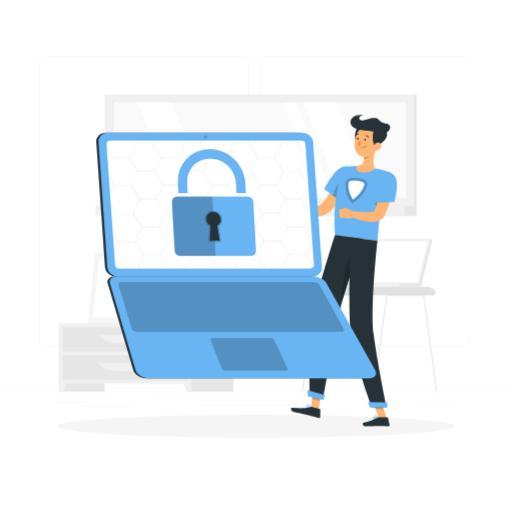
t = 0.00 s
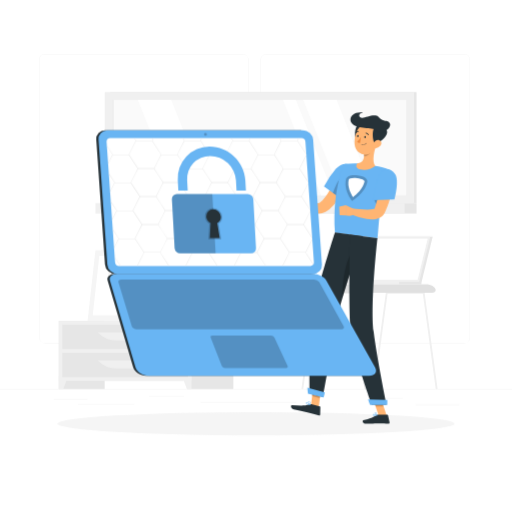
t = 0.38 s
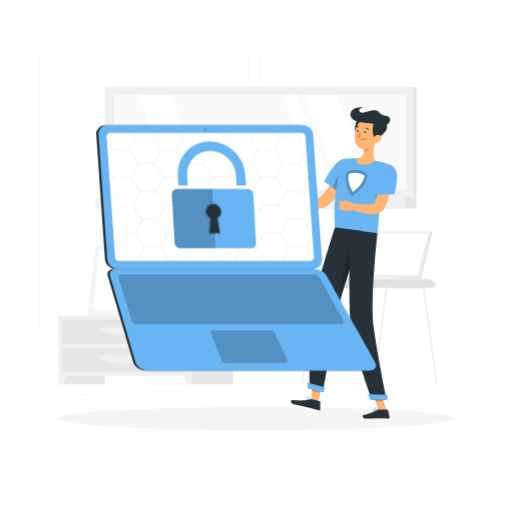
t = 1.13 s
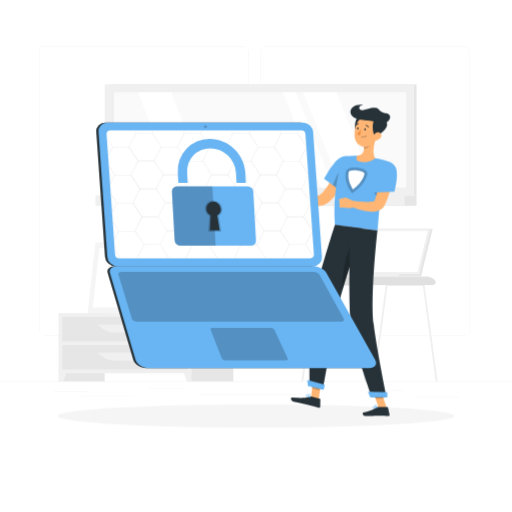
t = 1.50 s
t = 1.88 s: frame unchanged from t = 1.13 s, image omitted
t = 2.63 s: frame unchanged from t = 0.38 s, image omitted

The animated SVG that drew these frames (rendered in a browser with its animation timeline set to each time). Animation: 1 CSS @keyframes rule; one cycle of 3.00 s, repeats indefinitely.

<svg class="animated" id="freepik_stories-secure-data" xmlns="http://www.w3.org/2000/svg" viewBox="0 0 500 500" version="1.1" xmlns:xlink="http://www.w3.org/1999/xlink" xmlns:svgjs="http://svgjs.com/svgjs"><style>svg#freepik_stories-secure-data:not(.animated) .animable {opacity: 0;}svg#freepik_stories-secure-data.animated #freepik--background-complete--inject-2 {animation: 3s Infinite  linear floating;animation-delay: 0s;}svg#freepik_stories-secure-data.animated #freepik--Shadow--inject-2 {animation: 3s Infinite  linear floating;animation-delay: 0s;}svg#freepik_stories-secure-data.animated #freepik--Character--inject-2 {animation: 3s Infinite  linear floating;animation-delay: 0s;}svg#freepik_stories-secure-data.animated #freepik--Notebook--inject-2 {animation: 3s Infinite  linear floating;animation-delay: 0s;}            @keyframes floating {                0% {                    opacity: 1;                    transform: translateY(0px);                }                50% {                    transform: translateY(-10px);                }                100% {                    opacity: 1;                    transform: translateY(0px);                }            }        </style><g id="freepik--background-complete--inject-2" class="animable animator-active" style="transform-origin: 250px 226.46px;"><rect y="382.4" width="500" height="0.25" style="fill: rgb(235, 235, 235); transform-origin: 250px 382.525px;" id="elyltqw6a7uys" class="animable"></rect><rect x="52.46" y="391.92" width="33.12" height="0.25" style="fill: rgb(235, 235, 235); transform-origin: 69.02px 392.045px;" id="ellqzfbbmeom" class="animable"></rect><rect x="145.33" y="389.21" width="34.5" height="0.25" style="fill: rgb(235, 235, 235); transform-origin: 162.58px 389.335px;" id="elmxjwhv71nj" class="animable"></rect><rect x="76.08" y="396.75" width="55.42" height="0.25" style="fill: rgb(235, 235, 235); transform-origin: 103.79px 396.875px;" id="elv4vi6z66dsh" class="animable"></rect><rect x="405.64" y="397.67" width="43.19" height="0.25" style="fill: rgb(235, 235, 235); transform-origin: 427.235px 397.795px;" id="el2hqxoajsgfs" class="animable"></rect><rect x="370.43" y="391.42" width="22.9" height="0.25" style="fill: rgb(235, 235, 235); transform-origin: 381.88px 391.545px;" id="elinueplh9qzs" class="animable"></rect><rect x="195.63" y="395.43" width="93.68" height="0.25" style="fill: rgb(235, 235, 235); transform-origin: 242.47px 395.555px;" id="eljz7g3trc04p" class="animable"></rect><path d="M237,337.8H43.91a5.71,5.71,0,0,1-5.7-5.71V60.66A5.71,5.71,0,0,1,43.91,55H237a5.71,5.71,0,0,1,5.71,5.71V332.09A5.71,5.71,0,0,1,237,337.8ZM43.91,55.2a5.46,5.46,0,0,0-5.45,5.46V332.09a5.46,5.46,0,0,0,5.45,5.46H237a5.47,5.47,0,0,0,5.46-5.46V60.66A5.47,5.47,0,0,0,237,55.2Z" style="fill: rgb(235, 235, 235); transform-origin: 140.46px 196.4px;" id="el0v85gcv1j7bp" class="animable"></path><path d="M453.31,337.8H260.21a5.72,5.72,0,0,1-5.71-5.71V60.66A5.72,5.72,0,0,1,260.21,55h193.1A5.71,5.71,0,0,1,459,60.66V332.09A5.71,5.71,0,0,1,453.31,337.8ZM260.21,55.2a5.47,5.47,0,0,0-5.46,5.46V332.09a5.47,5.47,0,0,0,5.46,5.46h193.1a5.47,5.47,0,0,0,5.46-5.46V60.66a5.47,5.47,0,0,0-5.46-5.46Z" style="fill: rgb(235, 235, 235); transform-origin: 356.75px 196.4px;" id="ell14qjkytvm7" class="animable"></path><g id="els324rciyj2"><rect x="132.28" y="256.92" width="15.21" height="58.93" style="fill: rgb(230, 230, 230); transform-origin: 139.885px 286.385px; transform: rotate(180deg);" class="animable"></rect></g><polygon points="91.05 315.85 141.52 315.85 149.14 246.88 98.67 246.88 91.05 315.85" style="fill: rgb(240, 240, 240); transform-origin: 120.095px 281.365px;" id="elowll5urwsas" class="animable"></polygon><polygon points="85.58 315.85 137.71 315.85 145.33 246.88 93.2 246.88 85.58 315.85" style="fill: rgb(245, 245, 245); transform-origin: 115.455px 281.365px;" id="elw9yoznhlkvb" class="animable"></polygon><polygon points="133.95 310.42 140.37 252.31 96.97 252.31 90.55 310.42 133.95 310.42" style="fill: rgb(255, 255, 255); transform-origin: 115.46px 281.365px;" id="elc8y8jx7z2z8" class="animable"></polygon><path d="M125,296.33l.27-2.36c1.61-14.58-7.5-27.57-19.32-27.57h0l-.26,2.37c-1.61,14.57,7.49,27.56,19.31,27.56Z" style="fill: rgb(245, 245, 245); transform-origin: 115.48px 281.365px;" id="elpnrwb87034" class="animable"></path><g id="elhwpdb1lxblh"><rect x="107.73" y="92.4" width="299.05" height="108.46" style="fill: rgb(230, 230, 230); transform-origin: 257.255px 146.63px; transform: rotate(180deg);" class="animable"></rect></g><g id="eldu48na4xi4f"><rect x="102.28" y="92.4" width="301.95" height="108.46" style="fill: rgb(240, 240, 240); transform-origin: 253.255px 146.63px; transform: rotate(180deg);" class="animable"></rect></g><g id="el1ingayejval"><rect x="107.73" y="200.86" width="299.05" height="10.11" style="fill: rgb(230, 230, 230); transform-origin: 257.255px 205.915px; transform: rotate(180deg);" class="animable"></rect></g><g id="elnk90o93quie"><rect x="93.22" y="200.86" width="301.95" height="10.11" style="fill: rgb(240, 240, 240); transform-origin: 244.195px 205.915px; transform: rotate(180deg);" class="animable"></rect></g><g id="elnl6ragbxpoa"><rect x="206.65" y="3.27" width="93.23" height="286.72" style="fill: rgb(250, 250, 250); transform-origin: 253.265px 146.63px; transform: rotate(90deg);" class="animable"></rect></g><polygon points="365.96 193.25 328.69 100.02 295.98 100.02 333.25 193.25 365.96 193.25" style="fill: rgb(255, 255, 255); transform-origin: 330.97px 146.635px;" id="el4i0jg3fgl1u" class="animable"></polygon><polygon points="204.44 193.25 167.17 100.02 134.45 100.02 171.72 193.25 204.44 193.25" style="fill: rgb(255, 255, 255); transform-origin: 169.445px 146.635px;" id="elerij47scgb" class="animable"></polygon><polygon points="326.22 193.25 288.95 100.02 276.19 100.02 313.46 193.25 326.22 193.25" style="fill: rgb(255, 255, 255); transform-origin: 301.205px 146.635px;" id="elgrhpzp5duhd" class="animable"></polygon><g id="elomibkn5ml0h"><rect x="63.77" y="146.15" width="93.23" height="0.97" style="fill: rgb(230, 230, 230); transform-origin: 110.385px 146.635px; transform: rotate(90deg);" class="animable"></rect></g><g id="eldwhhx59nthc"><rect x="57.38" y="315.85" width="44.84" height="66.55" style="fill: rgb(230, 230, 230); transform-origin: 79.8px 349.125px; transform: rotate(180deg);" class="animable"></rect></g><polygon points="61.89 382.4 57.38 382.4 57.38 369.57 66.62 369.57 61.89 382.4" style="fill: rgb(240, 240, 240); transform-origin: 62px 375.985px;" id="elw6u2j8uatxa" class="animable"></polygon><g id="elgj0cj6o0iti"><rect x="183.05" y="315.85" width="44.84" height="66.55" style="fill: rgb(230, 230, 230); transform-origin: 205.47px 349.125px; transform: rotate(180deg);" class="animable"></rect></g><g id="elhdsfbg3l5q7"><rect x="57.38" y="315.85" width="129.61" height="58.67" style="fill: rgb(240, 240, 240); transform-origin: 122.185px 345.185px; transform: rotate(180deg);" class="animable"></rect></g><polygon points="182.48 382.4 186.99 382.4 186.99 369.57 177.75 369.57 182.48 382.4" style="fill: rgb(240, 240, 240); transform-origin: 182.37px 375.985px;" id="el29sgkumtzc7" class="animable"></polygon><g id="el7xzwps0n28i"><rect x="60.88" y="319.52" width="122.61" height="23.68" style="fill: rgb(230, 230, 230); transform-origin: 122.185px 331.36px; transform: rotate(180deg);" class="animable"></rect></g><path d="M114,335h16.35a25.87,25.87,0,0,0,18.78-8.08H95.23A25.84,25.84,0,0,0,114,335Z" style="fill: rgb(240, 240, 240); transform-origin: 122.18px 330.96px;" id="el8hr5cfi5xmg" class="animable"></path><g id="elfm94quk2aip"><rect x="60.88" y="347.02" width="122.61" height="23.68" style="fill: rgb(230, 230, 230); transform-origin: 122.185px 358.86px; transform: rotate(180deg);" class="animable"></rect></g><path d="M114,362.46h16.35a25.87,25.87,0,0,0,18.78-8.08H95.23A25.84,25.84,0,0,0,114,362.46Z" style="fill: rgb(240, 240, 240); transform-origin: 122.18px 358.42px;" id="eladh04w705db" class="animable"></path><path d="M344.92,288.12a.94.94,0,0,0-.93-.75H308a.93.93,0,0,0-.92.75L294.28,382.4h1.93l12.54-93.14h34.46l12.54,93.14h1.94Z" style="fill: rgb(240, 240, 240); transform-origin: 325.985px 334.885px;" id="ell1plphpkb" class="animable"></path><path d="M414.64,288.12a.94.94,0,0,0-.93-.75h-36a.94.94,0,0,0-.93.75L364,382.4h1.93l12.54-93.14h34.47l12.54,93.14h1.93Z" style="fill: rgb(240, 240, 240); transform-origin: 395.705px 334.885px;" id="eldhm5xviyxqh" class="animable"></path><path d="M415.67,280.17H302.41c-5.41,0-9.8,2.6-9.8,5.82v.2c0,1.17,1.6,2.12,3.57,2.12H421.89c2,0,3.58-.95,3.58-2.12V286C425.47,282.77,421.08,280.17,415.67,280.17Z" style="fill: rgb(224, 224, 224); transform-origin: 359.04px 284.24px;" id="elmh9nlhz9f4" class="animable"></path><polygon points="422.6 233.5 347.71 233.5 336.86 277.73 411.75 277.73 422.6 233.5" style="fill: rgb(230, 230, 230); transform-origin: 379.73px 255.615px;" id="el5ic4am52e3l" class="animable"></polygon><polygon points="411.75 277.73 411.44 280.17 336.55 280.17 336.85 277.73 411.75 277.73" style="fill: rgb(230, 230, 230); transform-origin: 374.15px 278.95px;" id="el1qvbpcl2a0h" class="animable"></polygon><polygon points="420.3 233.5 345.41 233.5 334.55 277.73 409.44 277.73 420.3 233.5" style="fill: rgb(240, 240, 240); transform-origin: 377.425px 255.615px;" id="elzmue2c6x2lb" class="animable"></polygon><polygon points="407.86 275.7 417.72 235.52 346.99 235.52 337.13 275.7 407.86 275.7" style="fill: rgb(255, 255, 255); transform-origin: 377.425px 255.61px;" id="eldj40xshi3zr" class="animable"></polygon><polygon points="389.93 277.73 389.63 280.17 307.16 280.17 307.46 277.73 389.93 277.73" style="fill: rgb(240, 240, 240); transform-origin: 348.545px 278.95px;" id="el5zsed99y7f3" class="animable"></polygon><path d="M178.78,313.14h1.15c0-2.39,0-8.44.13-22.31.2-25.15.6-26.68.6-26.68l-2.76,11.61C176.16,288.61,178.41,301.53,178.78,313.14Z" style="fill: rgb(230, 230, 230); transform-origin: 178.954px 288.645px;" id="el7v9qrgeur2d" class="animable"></path><path d="M176.49,274c-4-4.73-12.45-6.11-21.14-7.29-3.41-.46,9,7.33,15,12.86,4.69,4.3,7.69,5.49,9,9.77C180,284,179.91,278.1,176.49,274Z" style="fill: rgb(230, 230, 230); transform-origin: 167.216px 278.015px;" id="elpj55gwidt4g" class="animable"></path><path d="M181.75,282.48c4-4.73,12.45-6.1,21.14-7.28,3.41-.46-9,7.33-15,12.86-4.69,4.3-7.7,5.49-9,9.77C178.22,292.49,178.33,286.56,181.75,282.48Z" style="fill: rgb(230, 230, 230); transform-origin: 191.019px 286.505px;" id="elbkdvszunq6" class="animable"></path><path d="M180.05,263c3-5.66,10.47-11,18.87-13,3.3-.79-7.64,10.44-11.8,17.69-3.23,5.62-7.52,12.24-8.18,17C177.93,275.31,177.08,268.69,180.05,263Z" style="fill: rgb(230, 230, 230); transform-origin: 188.766px 267.325px;" id="elj24ae7wi55f" class="animable"></path><path d="M179.7,315.85h0c-3.54,0-6.48-1.77-6.68-4.05l-.59-3.88H187l-.59,3.88C186.18,314.08,183.25,315.85,179.7,315.85Z" style="fill: rgb(240, 240, 240); transform-origin: 179.715px 311.885px;" id="eldk8bsxhjmop" class="animable"></path><polygon points="187.91 309.41 171.49 309.41 171.02 305.08 188.38 305.08 187.91 309.41" style="fill: rgb(240, 240, 240); transform-origin: 179.7px 307.245px;" id="el4fcoiuz004f" class="animable"></polygon></g><g id="freepik--Shadow--inject-2" class="animable animator-active" style="transform-origin: 250px 416.24px;"><ellipse id="freepik--path--inject-2" cx="250" cy="416.24" rx="193.89" ry="11.32" style="fill: rgb(245, 245, 245); transform-origin: 250px 416.24px;" class="animable"></ellipse></g><g id="freepik--Character--inject-2" class="animable animator-active" style="transform-origin: 333.845px 264.305px;"><polygon points="311.28 399.98 303.68 398.12 305.95 380.02 313.56 381.88 311.28 399.98" style="fill: rgb(255, 181, 115); transform-origin: 308.62px 390px;" id="elxiaylph8i" class="animable"></polygon><polygon points="377.52 408.25 369.69 408.25 363.6 390.12 371.42 390.12 377.52 408.25" style="fill: rgb(255, 181, 115); transform-origin: 370.56px 399.185px;" id="elq2u7l1b5z4" class="animable"></polygon><path d="M368.65,407.34h9.54a.69.69,0,0,1,.67.53l1.55,7a1.15,1.15,0,0,1-1.15,1.39c-3.07-.05-5.31-.23-9.18-.23-2.38,0-9.55.25-12.84.25s-3.71-3.25-2.37-3.55c6-1.31,10.58-3.13,12.51-4.87A1.91,1.91,0,0,1,368.65,407.34Z" style="fill: rgb(38, 50, 56); transform-origin: 367.296px 411.81px;" id="el1osu591xevd" class="animable"></path><path d="M304,397.26l8.3,2a.69.69,0,0,1,.52.68l-.15,7.13a1.13,1.13,0,0,1-1.42,1.08c-3-.78-7.27-2-11-2.93-4.4-1.08-8.26-1.77-13.42-3-3.12-.76-3.22-4.13-1.84-4.09,6.26.15,11.16,1.2,17.07-.72A3.61,3.61,0,0,1,304,397.26Z" style="fill: rgb(38, 50, 56); transform-origin: 298.481px 402.689px;" id="el8cdzspy54rp" class="animable"></path><path d="M341.89,172.94c-.54,1.62-1.06,3-1.65,4.49s-1.18,2.89-1.81,4.32c-1.25,2.86-2.64,5.66-4.16,8.44a81.59,81.59,0,0,1-5.1,8.14,47.49,47.49,0,0,1-6.66,7.61c-.67.59-1.34,1.18-2.09,1.73-.4.29-.69.53-1.18.84a15.64,15.64,0,0,1-1.44.86,13.94,13.94,0,0,1-6.75,1.63,16,16,0,0,1-6.25-1.42,23.39,23.39,0,0,1-4.76-2.9,39,39,0,0,1-6.9-7.21c-1-1.28-1.84-2.62-2.68-4a44.27,44.27,0,0,1-2.33-4.2l5-3.1c.86,1,1.85,2.12,2.81,3.14s2,2,3,3a36.33,36.33,0,0,0,6.31,4.85c2.11,1.25,4.26,1.87,5.59,1.66a4.25,4.25,0,0,0,1.8-.72,4.43,4.43,0,0,0,.45-.34c.13-.1.41-.35.6-.52A16.18,16.18,0,0,0,315,198c3.4-3.56,6.33-8.41,8.88-13.39,1.29-2.51,2.48-5.1,3.64-7.7.57-1.31,1.13-2.63,1.66-3.95s1.07-2.7,1.52-3.9Z" style="fill: rgb(255, 181, 115); transform-origin: 315.01px 190.031px;" id="el24g86zqmr3a" class="animable"></path><path d="M345.07,169.09c1.67,7.29-14.32,25.95-14.32,25.95l-14.38-10.52a95.35,95.35,0,0,1,11.41-17C334.37,160.13,343.22,161.09,345.07,169.09Z" style="fill: rgb(105, 181, 243); transform-origin: 330.781px 178.767px;" id="el7djzdayhr8" class="animable"></path><g id="el67ihj8f1rhc"><path d="M329,181.32a75.38,75.38,0,0,0-4,9.52l5.75,4.2s9.5-11.07,13.08-19.5C339.51,171.83,332.76,173.94,329,181.32Z" style="opacity: 0.2; transform-origin: 334.415px 184.394px;" class="animable"></path></g><path d="M293.9,189.28l-3.65-4.89-6.19,7.3s3.75,3.76,8.39,2.29Z" style="fill: rgb(255, 181, 115); transform-origin: 288.98px 189.355px;" id="el3aua4ifd8j5" class="animable"></path><polygon points="282.1 181.7 280.05 190.08 284.06 191.69 290.25 184.39 282.1 181.7" style="fill: rgb(255, 181, 115); transform-origin: 285.15px 186.695px;" id="elmefaavbldo" class="animable"></polygon><g id="elg5h9rewz2q"><polygon points="305.95 380.02 304.78 389.36 312.39 391.21 313.56 381.88 305.95 380.02" style="opacity: 0.2; transform-origin: 309.17px 385.615px;" class="animable"></polygon></g><g id="elzvxf9gx89be"><polygon points="371.43 390.12 363.6 390.12 366.74 399.47 374.57 399.47 371.43 390.12" style="opacity: 0.2; transform-origin: 369.085px 394.795px;" class="animable"></polygon></g><path d="M380.09,168a175.8,175.8,0,0,0-6.62,25.38c-1.13,6-2,11.75-2.56,17-1.44,12.24-1.77,21.62-2.34,24.77l-41.49-5.59c-2.81-44.8,9.5-67,9.5-67a80,80,0,0,1,10.05-.59c.71,0,1.43,0,2.16.05a154.7,154.7,0,0,1,17.64,2.37c1.11.21,2.23.44,3.31.69C375.26,166.33,380.09,168,380.09,168Z" style="fill: rgb(105, 181, 243); transform-origin: 353.376px 198.56px;" id="elnj93ab8wku" class="animable"></path><g id="elsmfr4vj6og"><path d="M349.41,173.72c-7.6-1-11,1.2-11.61,4-2.44,10.92,6,21.09,6,21.09s12.39-7.51,14.83-18.43C359.26,177.58,357,174.69,349.41,173.72Z" style="opacity: 0.2; transform-origin: 348.044px 186.142px;" class="animable"></path></g><path d="M344.65,195c-2.08-3.21-5.7-10-4.16-17,.29-1.27,3.23-2.22,8.3-1.57s7.43,2.28,7.15,3.55C354.39,187,348,192.51,344.65,195Z" style="fill: rgb(255, 255, 255); transform-origin: 348.041px 185.61px;" id="elxhqukphuf19" class="animable"></path><g id="el584es8o3cbp"><path d="M373.47,193.38c-1.13,6-2,11.75-2.56,17L365.3,197.4Z" style="opacity: 0.2; transform-origin: 369.385px 201.88px;" class="animable"></path></g><path d="M367.36,144.28c-1.88,5.52-4.39,15.77-.93,20.09A17.78,17.78,0,0,1,352.1,168c-4.87-.76-4.65-4.21-3.31-5.95,6.53-.66,7-5.38,6.5-9.94Z" style="fill: rgb(255, 181, 115); transform-origin: 357.662px 156.285px;" id="ele0wkyrtbpsj" class="animable"></path><g id="el88yul0fuy2b"><path d="M362.44,147.46l-7.15,4.6a18.18,18.18,0,0,1,.12,3.2c2.47,0,6.15-2.23,6.74-4.72A8.74,8.74,0,0,0,362.44,147.46Z" style="opacity: 0.2; transform-origin: 358.88px 151.36px;" class="animable"></path></g><path d="M353,122.1c-6.06-.49-8.16,14.11-4.38,16.91S364.35,123,353,122.1Z" style="fill: rgb(38, 50, 56); transform-origin: 352.252px 130.691px;" id="elani46x6mob" class="animable"></path><path d="M369.19,135.83c-1.51,7.62-2,12.16-6.42,15.58-6.64,5.14-15.65.35-16.45-7.57-.72-7.13,1.87-18.39,9.8-20.44A10.6,10.6,0,0,1,369.19,135.83Z" style="fill: rgb(255, 181, 115); transform-origin: 357.811px 138.297px;" id="elk83agyafwwl" class="animable"></path><path d="M367.63,143.29c-3.75,2.34-6.92-21.06,3.05-18C386.87,130.3,372.1,140.51,367.63,143.29Z" style="fill: rgb(38, 50, 56); transform-origin: 371.044px 134.234px;" id="elwsziilyr3rg" class="animable"></path><path d="M367.65,129.63c-2.27-2.8-16.07-1.11-22.43-5.28s-2.33-13.34,9.31-11.86c-5.42.63-4.43,5.15-.71,5.11s12.28-4.65,16-.72c5.19,5.46,7.79,2.22,10.38,5.32C384,126.66,372.57,135.72,367.65,129.63Z" style="fill: rgb(38, 50, 56); transform-origin: 361.588px 122px;" id="el6euypojnvq" class="animable"></path><path d="M371.51,144.77a7.35,7.35,0,0,1-5,2.61c-2.58.22-3.39-2.21-2.26-4.39,1-2,3.58-4.44,6-3.63S373,142.91,371.51,144.77Z" style="fill: rgb(255, 181, 115); transform-origin: 368.08px 143.297px;" id="elfsqyap3umv" class="animable"></path><path d="M302.36,386.9,315.24,390s8.3-43.87,12.15-68c1.17-7.33,3.78-17.47,6.94-28.3,4-13.64,8.83-28.36,12.76-39.87,4.15-12.13,7.26-20.71,7.26-20.71l-27.27-3.67S306.3,293.24,304,317C301.52,341.73,302.36,386.9,302.36,386.9Z" style="fill: rgb(38, 50, 56); transform-origin: 328.286px 309.725px;" id="elk58aurl6hg" class="animable"></path><g id="elo5pdqlipug"><path d="M334.33,293.78c4-13.64,8.83-28.36,12.76-39.87l-2.45-6.31C337.32,255.24,333.89,280.12,334.33,293.78Z" style="opacity: 0.2; transform-origin: 340.691px 270.69px;" class="animable"></path></g><path d="M341.79,231.51s-1.35,67.07.49,89.93c2,25,20.78,76.22,20.78,76.22H377.4s-9.57-46.85-12.5-71.16c-3.34-27.7,3.66-91.38,3.66-91.38Z" style="fill: rgb(38, 50, 56); transform-origin: 359.356px 314.585px;" id="elry7yzz10dfc" class="animable"></path><polygon points="361.35 397.97 378.23 397.97 378.23 392.93 359.36 392.6 361.35 397.97" style="fill: rgb(105, 181, 243); transform-origin: 368.795px 395.285px;" id="el4vq1q087mij" class="animable"></polygon><polygon points="300.67 386.81 316.01 390.56 317.22 385.6 300.14 381.15 300.67 386.81" style="fill: rgb(105, 181, 243); transform-origin: 308.68px 385.855px;" id="el6zq04784wbo" class="animable"></polygon><path d="M357.24,136.41c-.08.62-.48,1.08-.89,1s-.68-.61-.59-1.23.48-1.09.89-1S357.32,135.78,357.24,136.41Z" style="fill: rgb(38, 50, 56); transform-origin: 356.499px 136.294px;" id="elamxdekbisbs" class="animable"></path><path d="M350.17,135.45c-.09.63-.49,1.09-.9,1s-.67-.61-.58-1.24.48-1.09.89-1S350.25,134.83,350.17,135.45Z" style="fill: rgb(38, 50, 56); transform-origin: 349.428px 135.33px;" id="elqwh1ss7s1i8" class="animable"></path><path d="M352.37,136.07a22.5,22.5,0,0,1-3.71,5,3.65,3.65,0,0,0,2.92,1Z" style="fill: rgb(237, 137, 62); transform-origin: 350.515px 139.08px;" id="el85h6y0dpi2k" class="animable"></path><path d="M354,144a5.87,5.87,0,0,1-.82-.06.18.18,0,0,1-.16-.21.18.18,0,0,1,.21-.15,5,5,0,0,0,4.3-1.4.19.19,0,0,1,.26,0,.18.18,0,0,1,0,.26A5.2,5.2,0,0,1,354,144Z" style="fill: rgb(38, 50, 56); transform-origin: 355.431px 143.065px;" id="elopcw15i3crp" class="animable"></path><path d="M359.73,134.42a.36.36,0,0,1-.32-.19,3,3,0,0,0-2.19-1.55.37.37,0,0,1-.35-.39.38.38,0,0,1,.39-.35,3.71,3.71,0,0,1,2.79,1.92.37.37,0,0,1-.14.51A.41.41,0,0,1,359.73,134.42Z" style="fill: rgb(38, 50, 56); transform-origin: 358.485px 133.18px;" id="elql7i0g2qyni" class="animable"></path><path d="M347.45,132.61a.42.42,0,0,1-.21-.06.38.38,0,0,1-.1-.52,3.7,3.7,0,0,1,2.92-1.71.37.37,0,0,1,0,.74,2.89,2.89,0,0,0-2.3,1.38A.37.37,0,0,1,347.45,132.61Z" style="fill: rgb(38, 50, 56); transform-origin: 348.754px 131.465px;" id="eluimeuho72zc" class="animable"></path><path d="M366.06,408.71a2.39,2.39,0,0,1-1.51-.4,1.12,1.12,0,0,1-.38-1,.59.59,0,0,1,.32-.53c.86-.44,3.39,1.11,3.67,1.29a.18.18,0,0,1,.09.19.19.19,0,0,1-.14.15A9.23,9.23,0,0,1,366.06,408.71Zm-1.16-1.62a.55.55,0,0,0-.24,0,.24.24,0,0,0-.12.22.73.73,0,0,0,.25.67,3.76,3.76,0,0,0,2.78.14A7.44,7.44,0,0,0,364.9,407.09Z" style="fill: rgb(105, 181, 243); transform-origin: 366.206px 407.709px;" id="elq3xq3sszb9o" class="animable"></path><path d="M368.07,408.43l-.09,0c-.81-.44-2.38-2.16-2.21-3a.6.6,0,0,1,.59-.49,1.05,1.05,0,0,1,.79.24c.91.75,1.09,3,1.1,3.1a.19.19,0,0,1-.08.17A.19.19,0,0,1,368.07,408.43Zm-1.58-3.17h-.09c-.24,0-.26.14-.27.19-.1.52.9,1.81,1.71,2.42a4.41,4.41,0,0,0-.93-2.45A.63.63,0,0,0,366.49,405.26Z" style="fill: rgb(105, 181, 243); transform-origin: 367.004px 406.692px;" id="elu7n2z88lkoh" class="animable"></path><path d="M302.94,398.12h0c-1.29-.05-3.54-.28-4.2-1.23a1.05,1.05,0,0,1-.12-.95.6.6,0,0,1,.42-.41c1.05-.3,3.72,2,4,2.27a.22.22,0,0,1,.05.21A.19.19,0,0,1,302.94,398.12Zm-3.75-2.25-.08,0a.22.22,0,0,0-.16.16.69.69,0,0,0,.08.63c.37.53,1.6.91,3.35,1C301.31,396.85,299.81,395.82,299.19,395.87Z" style="fill: rgb(105, 181, 243); transform-origin: 300.828px 396.812px;" id="eld7cl9s6rdz4" class="animable"></path><path d="M302.94,398.12a.19.19,0,0,1-.13,0c-.82-.64-2.23-2.73-1.89-3.55.09-.2.29-.41.8-.34a1.3,1.3,0,0,1,.92.55c.78,1,.48,3.13.47,3.22a.19.19,0,0,1-.12.14Zm-1.47-3.56c-.16,0-.19.09-.2.12-.21.5.71,2.09,1.51,2.88a4.48,4.48,0,0,0-.43-2.59,1,1,0,0,0-.68-.41Z" style="fill: rgb(105, 181, 243); transform-origin: 302.021px 396.178px;" id="el6wtaudiglcj" class="animable"></path><path d="M384.42,177.11c-.13,1.48-.27,2.75-.46,4.1s-.39,2.66-.61,4c-.45,2.65-1,5.28-1.64,7.9s-1.37,5.24-2.26,7.84a68.38,68.38,0,0,1-3.08,7.76l-.93,1.91-.06.12-.13.24-.27.48a9.64,9.64,0,0,1-.63.9,9.92,9.92,0,0,1-1.46,1.5,10.84,10.84,0,0,1-3.06,1.77,16.2,16.2,0,0,1-2.78.76,29,29,0,0,1-9.17-.12,66.57,66.57,0,0,1-15.65-4.62L343.9,206c2.43.32,5,.64,7.44.84s4.92.38,7.27.36a22.74,22.74,0,0,0,6.24-.7c.78-.23,1.27-.63,1.14-.62a.34.34,0,0,0-.14.08l-.09.1-.05.06s0,0,0,0l0-.1.63-1.62a94.25,94.25,0,0,0,3.83-13.92c.52-2.41.93-4.85,1.35-7.28q.31-1.83.57-3.66l.49-3.58Z" style="fill: rgb(255, 181, 115); transform-origin: 363.325px 196.329px;" id="elvonvumlnjn" class="animable"></path><path d="M385.86,172.44c4.37,6.07-.68,24.78-.68,24.78l-20.54.66s1.67-12.33,4.71-21.52C372.65,166.36,380.55,165.09,385.86,172.44Z" style="fill: rgb(105, 181, 243); transform-origin: 376.14px 182.814px;" id="elr3b51tnpikm" class="animable"></path><path d="M344.86,206.23l-7.21-3.34,0,10s6.77,1.49,7.95-2Z" style="fill: rgb(255, 181, 115); transform-origin: 341.625px 208.048px;" id="el918ea1nshb7" class="animable"></path><polygon points="331.27 204.33 331.63 212.6 337.61 212.88 337.65 202.89 331.27 204.33" style="fill: rgb(255, 181, 115); transform-origin: 334.46px 207.885px;" id="elhz5jrgw0lf" class="animable"></polygon></g><g id="freepik--Notebook--inject-2" class="animable animator-active" style="transform-origin: 230.609px 249.515px;"><path d="M303.52,269.93H112.4a10.07,10.07,0,0,1-9.86-9.21L94,138.84a8.49,8.49,0,0,1,8.56-9.21H293.64a10.08,10.08,0,0,1,9.86,9.21l8.58,121.88A8.49,8.49,0,0,1,303.52,269.93Z" style="fill: rgb(38, 50, 56); transform-origin: 203.04px 199.78px;" id="el3r50d69mwnz" class="animable"></path><path d="M358.19,369.4H142.84c-5.71,0-11.47-3.69-12.78-8.16l-24.94-84.76c-1.07-3.62,2.22-6.55,7.28-6.55H303.52c5.07,0,10.86,2.93,12.89,6.55L364,361.24C366.5,365.71,363.9,369.4,358.19,369.4Z" style="fill: rgb(38, 50, 56); transform-origin: 234.934px 319.665px;" id="elbw0na9e88va" class="animable"></path><path d="M305.82,269.93H114.71a10.06,10.06,0,0,1-9.86-9.21L96.26,138.84a8.5,8.5,0,0,1,8.56-9.21H295.94a10.07,10.07,0,0,1,9.86,9.21l8.59,121.88A8.5,8.5,0,0,1,305.82,269.93Z" style="fill: rgb(105, 181, 243); transform-origin: 205.325px 199.78px;" id="elj611znof7m9" class="animable"></path><path d="M116.27,262.26a4,4,0,0,1-3.9-3.64l-8.29-117.68a3.35,3.35,0,0,1,3.38-3.63H294.38a4,4,0,0,1,3.89,3.63l8.29,117.68a3.36,3.36,0,0,1-3.38,3.64Z" style="fill: rgb(255, 255, 255); transform-origin: 205.32px 199.785px;" id="elhgnwv19nb28" class="animable"></path><g id="elejn955d36h"><ellipse cx="200.67" cy="133.68" rx="1.37" ry="1.47" style="opacity: 0.2; transform-origin: 200.67px 133.68px; transform: rotate(-45.99deg);" class="animable"></ellipse></g><path d="M360.5,369.4H145.14c-5.71,0-11.46-3.69-12.78-8.16l-24.94-84.76c-1.06-3.62,2.22-6.55,7.29-6.55H305.82c5.07,0,10.86,2.93,12.89,6.55l47.58,84.76C368.8,365.71,366.21,369.4,360.5,369.4Z" style="fill: rgb(105, 181, 243); transform-origin: 237.235px 319.665px;" id="elep5acxv8dcr" class="animable"></path><g id="el83ngrar01j3"><path d="M133.54,324.13c-2.14,0-4.29-1.32-4.78-2.92L115.62,278c-.44-1.43.85-2.6,2.87-2.6H306.7a6.29,6.29,0,0,1,5.1,2.6l23.85,43.23c.88,1.6-.14,2.92-2.28,2.92Z" style="opacity: 0.2; transform-origin: 225.75px 299.775px;" class="animable"></path></g><g id="elbkzfiq6ohpe"><path d="M219.76,361.86a3.5,3.5,0,0,1-3.1-1.86l-11-28.16c-.37-.95.35-1.73,1.61-1.73h57.5a3.62,3.62,0,0,1,3.09,1.73L280.93,360c.48,1-.2,1.86-1.5,1.86Z" style="opacity: 0.2; transform-origin: 243.324px 345.985px;" class="animable"></path></g><polygon points="198.01 167.12 202.4 173.87 206.79 180.63 222.38 180.63 225.78 173.88 229.19 167.14 224.8 160.38 220.41 153.63 204.82 153.63 201.41 160.37 198.01 167.12" style="fill: none; transform-origin: 213.6px 167.13px;" id="el8k3wu7ocluh" class="animable"></polygon><polygon points="229.46 166.97 245.04 166.97 248.45 160.22 251.85 153.48 247.46 146.72 243.07 139.97 227.49 139.97 224.08 146.72 220.68 153.46 225.06 160.21 229.46 166.97" style="fill: none; transform-origin: 236.265px 153.47px;" id="eld4ex6k35tta" class="animable"></polygon><polygon points="256.09 208.26 252.68 215 249.28 221.75 253.67 228.5 258.06 235.26 273.64 235.26 277.05 228.51 280.46 221.77 276.07 215.01 271.68 208.26 256.09 208.26" style="fill: none; transform-origin: 264.87px 221.76px;" id="el4gqzgyb3yzb" class="animable"></polygon><polygon points="254.11 180.94 250.71 187.69 247.3 194.43 251.69 201.19 256.08 207.94 271.67 207.94 275.07 201.2 278.48 194.45 274.09 187.7 269.7 180.94 254.11 180.94" style="fill: none; transform-origin: 262.89px 194.44px;" id="eltlgpxkz89yg" class="animable"></polygon><polygon points="245.32 167.12 249.71 173.87 254.1 180.63 269.69 180.63 273.09 173.88 276.5 167.14 272.11 160.38 267.72 153.63 252.13 153.63 248.73 160.37 245.32 167.12" style="fill: none; transform-origin: 260.91px 167.13px;" id="elumbf3qtefk" class="animable"></polygon><polygon points="152.4 194.28 155.8 187.54 159.21 180.79 154.82 174.04 150.43 167.28 134.84 167.28 131.44 174.03 128.03 180.78 132.42 187.53 136.81 194.28 152.4 194.28" style="fill: none; transform-origin: 143.62px 180.78px;" id="el8tasn16x25" class="animable"></polygon><polygon points="150.7 167.12 155.09 173.87 159.48 180.63 175.06 180.63 178.47 173.88 181.88 167.14 177.49 160.38 173.1 153.63 157.51 153.63 154.1 160.37 150.7 167.12" style="fill: none; transform-origin: 166.29px 167.13px;" id="elu4q888ub4n" class="animable"></polygon><polygon points="140.77 248.92 156.35 248.92 159.76 242.17 163.17 235.43 158.78 228.67 154.39 221.92 138.8 221.92 135.4 228.66 131.99 235.41 136.38 242.16 140.77 248.92" style="fill: none; transform-origin: 147.58px 235.42px;" id="el1485scby6uw" class="animable"></polygon><polygon points="182.14 166.97 197.73 166.97 201.14 160.22 204.54 153.48 200.15 146.72 195.76 139.97 180.18 139.97 176.77 146.72 173.36 153.46 177.75 160.21 182.14 166.97" style="fill: none; transform-origin: 188.95px 153.47px;" id="elo34neitx6g9" class="animable"></polygon><polygon points="154.38 221.6 157.78 214.85 161.19 208.11 156.8 201.35 152.41 194.6 136.82 194.6 133.42 201.35 130.01 208.09 134.4 214.84 138.79 221.6 154.38 221.6" style="fill: none; transform-origin: 145.6px 208.1px;" id="elza15pjn0yml" class="animable"></polygon><polygon points="206.8 180.94 203.39 187.69 199.99 194.43 204.38 201.19 208.77 207.94 224.35 207.94 227.76 201.2 231.17 194.45 226.78 187.7 222.39 180.94 206.8 180.94" style="fill: none; transform-origin: 215.58px 194.44px;" id="el3ycoc9jq973" class="animable"></polygon><polygon points="228.04 201.35 224.63 208.09 229.02 214.84 233.41 221.6 249 221.6 252.41 214.85 255.81 208.11 251.42 201.35 247.03 194.6 231.44 194.6 228.04 201.35" style="fill: none; transform-origin: 240.22px 208.1px;" id="elklrtretrqx" class="animable"></polygon><polygon points="199.72 194.6 184.13 194.6 180.73 201.35 177.32 208.09 181.71 214.84 186.1 221.6 201.69 221.6 205.09 214.85 208.5 208.11 204.11 201.35 199.72 194.6" style="fill: none; transform-origin: 192.91px 208.1px;" id="elxvh18jn617p" class="animable"></polygon><polygon points="150.42 166.97 153.82 160.22 157.23 153.48 152.84 146.72 148.45 139.97 132.86 139.97 129.46 146.72 126.05 153.46 130.44 160.21 134.83 166.97 150.42 166.97" style="fill: none; transform-origin: 141.64px 153.47px;" id="ellis2wx1ugzn" class="animable"></polygon><polygon points="185.83 221.77 181.44 215.01 177.06 208.26 161.47 208.26 158.06 215 154.66 221.75 159.04 228.5 163.43 235.26 179.02 235.26 182.43 228.51 185.83 221.77" style="fill: none; transform-origin: 170.245px 221.76px;" id="elzp7exrggvud" class="animable"></polygon><polygon points="253.83 180.79 249.44 174.04 245.05 167.28 229.47 167.28 226.06 174.03 222.66 180.78 227.04 187.53 231.43 194.28 247.02 194.28 250.43 187.54 253.83 180.79" style="fill: none; transform-origin: 238.245px 180.78px;" id="elx3rvrgrk42c" class="animable"></polygon><polygon points="249.01 221.92 233.42 221.92 230.02 228.66 226.61 235.41 231 242.16 235.39 248.92 250.98 248.92 254.38 242.17 257.79 235.43 253.4 228.67 249.01 221.92" style="fill: none; transform-origin: 242.2px 235.42px;" id="eld3iha7e1ee9" class="animable"></polygon><polygon points="201.7 221.92 186.11 221.92 182.71 228.66 179.3 235.41 183.69 242.16 188.08 248.92 203.67 248.92 207.07 242.17 210.48 235.43 206.09 228.67 201.7 221.92" style="fill: none; transform-origin: 194.89px 235.42px;" id="eli8s5a3ejlm" class="animable"></polygon><polygon points="233.15 221.77 228.75 215.01 224.37 208.26 208.78 208.26 205.37 215 201.97 221.75 206.36 228.5 210.75 235.26 226.33 235.26 229.74 228.51 233.15 221.77" style="fill: none; transform-origin: 217.56px 221.76px;" id="elqs2phrhfl5g" class="animable"></polygon><polygon points="197.74 167.28 182.15 167.28 178.75 174.03 175.34 180.78 179.73 187.53 184.12 194.28 199.71 194.28 203.12 187.54 206.52 180.79 202.13 174.04 197.74 167.28" style="fill: none; transform-origin: 190.93px 180.78px;" id="eldka8m3mxg8h" class="animable"></polygon><polygon points="159.49 180.94 156.08 187.69 152.68 194.43 157.07 201.19 161.46 207.94 177.04 207.94 180.45 201.2 183.85 194.45 179.47 187.7 175.08 180.94 159.49 180.94" style="fill: none; transform-origin: 168.265px 194.44px;" id="elhry9reoth4" class="animable"></polygon><path d="M111.41,244.93l4.72-9.36h15.59l4.39,6.76,4.39,6.75-3.41,6.75-3.24,6.43h.35l3.17-6.28,3.41-6.75h15.59l4.39,6.76,4.07,6.27h.38L161,255.82l-4.39-6.76,3.41-6.74,3.41-6.75H179l4.39,6.76,4.39,6.75-3.4,6.75-3.25,6.43h.35l3.18-6.28,3.4-6.75h15.59l4.39,6.76,4.07,6.27h.38l-4.18-6.44L204,249.06l3.4-6.74,3.41-6.75h15.58l4.39,6.76,4.39,6.75-3.4,6.75-3.25,6.43h.35L232,256l3.4-6.75H251l4.39,6.76,4.07,6.27h.38l-4.18-6.44-4.39-6.76,3.4-6.74,3.41-6.75h15.59l4.39,6.76,4.39,6.75L279,255.83l-3.25,6.43h.36l3.17-6.28,3.4-6.75H298.3l4.39,6.76,3.2,4.92.2-.27L303,255.82l-4.39-6.76,3.4-6.74,3-6,0-.61-3.25,6.44-3.41,6.75H282.7l-4.39-6.76-4.39-6.75,3.41-6.75,3.4-6.74h15.59l8.59,13.21-.05-.65-8.27-12.73,6.47-12.82,0-.62-6.71,13.29H280.72l-4.39-6.75-4.39-6.76,3.41-6.74,3.41-6.75h15.58L303,207.91l-.05-.65-8.33-12.83,6.52-12.91,0-.61-6.76,13.38H278.75l-4.39-6.76L270,180.78l3.4-6.75,3.41-6.74h15.59l8.7,13.39,0-.65-8.4-12.91,6.57-13,0-.61L292.35,167H276.77l-4.39-6.76L268,153.46l3.4-6.75L274.8,140h15.59l4.39,6.75,4.37,6.74,0-.65L295,146.56l-4.39-6.76,1.26-2.49h-.35l-1.18,2.34H274.79l-1.53-2.34h-.37l1.63,2.51-3.41,6.75-3.4,6.74H252.12l-4.39-6.75-4.39-6.76,1.26-2.49h-.35l-1.19,2.34H227.48L226,137.31h-.37l1.63,2.51-3.41,6.75-3.4,6.74H204.81l-4.39-6.75L196,139.8l1.26-2.49h-.35l-1.19,2.34H180.16l-1.52-2.34h-.38l1.64,2.51-3.41,6.75-3.4,6.74H157.5l-4.39-6.75-4.39-6.76,1.26-2.49h-.35l-1.19,2.34H132.85l-1.52-2.34H131l1.64,2.51-3.41,6.75-3.41,6.74H110.19l-5.87-9,0,.65,5.56,8.55-4.35,8.61.05.61,4.58-9.07h15.59l4.38,6.75,4.39,6.76-3.4,6.74-3.41,6.75H112.16l-4.38-6.76-1.54-2.37,0,.65,1.23,1.89,4.39,6.75-3.41,6.75-1,2,0,.61,1.22-2.42,3.41-6.75h15.58l4.39,6.76,4.39,6.75-3.4,6.75-3.41,6.74H114.14l-4.39-6.75-1.6-2.46,0,.64,1.29,2,4.39,6.75-3.41,6.74-1,2.06,0,.61,1.27-2.52,3.41-6.74h15.58l4.39,6.75,4.39,6.76-3.4,6.74-3.41,6.75H116.12L110.07,226l.05.65,5.74,8.83-4.49,8.89ZM179,235.26H163.43L159,228.5l-4.38-6.75,3.4-6.75,3.41-6.74h15.58l4.39,6.75,4.39,6.76-3.4,6.74Zm68-41H231.43L227,187.53l-4.39-6.75,3.41-6.75,3.41-6.74h15.58l4.39,6.75,4.39,6.75-3.4,6.75Zm0,.31,4.39,6.76,4.39,6.75-3.4,6.74L249,221.6H233.41L229,214.85l-4.39-6.76,3.41-6.74,3.4-6.75Zm-20.25-6.9,4.39,6.75-3.41,6.75-3.41,6.74H208.77l-4.39-6.75L200,194.43l3.4-6.74,3.41-6.75h15.59ZM208.5,208.11l-3.41,6.74-3.4,6.75H186.1l-4.39-6.75-4.39-6.76,3.41-6.74,3.4-6.75h15.59l4.39,6.76Zm-5.38-20.57-3.41,6.75H184.12l-4.39-6.76-4.39-6.75,3.41-6.75,3.4-6.74h15.59l4.39,6.75,4.39,6.75Zm-23.65.16,4.38,6.75-3.4,6.75L177,207.94H161.46l-4.39-6.75-4.39-6.76,3.4-6.74,3.41-6.75h15.59Zm27.6,54.47-3.4,6.75H188.08l-4.39-6.76-4.39-6.75,3.41-6.75,3.4-6.74H201.7l4.39,6.75,4.39,6.76Zm19.26-6.91H210.75l-4.39-6.76L202,221.75l3.4-6.75,3.41-6.74h15.59l4.39,6.75,4.38,6.76-3.4,6.74Zm28,6.91-3.4,6.75H235.39L231,242.16l-4.39-6.75,3.41-6.75,3.4-6.74H249l4.39,6.75,4.39,6.76ZM276.07,215l4.39,6.76-3.41,6.74-3.41,6.75H258.06l-4.39-6.76-4.39-6.75,3.4-6.75,3.41-6.74h15.59Zm-2-27.31,4.39,6.75-3.41,6.75-3.4,6.74H256.08l-4.39-6.75-4.39-6.76,3.41-6.74,3.4-6.75H269.7Zm-22-34.07h15.59l4.39,6.75,4.39,6.76-3.41,6.74-3.4,6.75H254.1l-4.39-6.76-4.39-6.75,3.41-6.75Zm-28-6.92,3.41-6.74h15.59l4.38,6.75,4.39,6.76-3.4,6.74L245,167H229.45l-4.38-6.76-4.39-6.75Zm-19.26,6.92h15.59l4.39,6.75,4.39,6.76-3.41,6.74-3.4,6.75H206.79l-4.39-6.76L198,167.12l3.4-6.75Zm-28-6.92,3.41-6.74h15.58l4.39,6.75,4.39,6.76-3.4,6.74L197.73,167H182.14l-4.39-6.76-4.39-6.75Zm-19.26,6.92H173.1l4.39,6.75,4.39,6.76-3.41,6.74-3.41,6.75H159.48l-4.39-6.76-4.39-6.75,3.4-6.75Zm-27.07,6.58-4.39-6.75,3.41-6.75,3.4-6.74h15.59l4.39,6.75,4.39,6.76-3.41,6.74-3.4,6.75H134.83Zm2,27.32L128,180.78l3.41-6.75,3.4-6.74h15.59l4.39,6.75,4.39,6.75-3.41,6.75-3.4,6.75H136.81Zm2,27.32L130,208.09l3.41-6.74,3.4-6.75h15.59l4.39,6.76,4.39,6.75-3.41,6.74-3.4,6.75H138.79Zm1,13.81,3.41-6.74h15.59l4.39,6.75,4.39,6.76-3.41,6.74-3.4,6.75H140.77l-4.39-6.76L132,235.41Z" style="fill: rgb(224, 224, 224); transform-origin: 205.205px 199.795px;" id="elaxt0wimzpc8" class="animable"></path><polygon points="117.9 262.26 111.99 253.17 112.03 253.82 117.52 262.26 117.9 262.26" style="fill: rgb(224, 224, 224); transform-origin: 114.945px 257.715px;" id="elti5ajpe1j4i" class="animable"></polygon><path d="M245.16,249.85H176a5.54,5.54,0,0,1-5.45-5.16l-2.65-47.58a4.84,4.84,0,0,1,4.87-5.16h69.18a5.53,5.53,0,0,1,5.44,5.16L250,244.69A4.84,4.84,0,0,1,245.16,249.85Z" style="fill: rgb(105, 181, 243); transform-origin: 208.95px 220.9px;" id="elstxn8pbn4aa" class="animable"></path><g id="elhi0ldzlmlpg"><path d="M172.76,192a4.84,4.84,0,0,0-4.87,5.16l2.65,47.58a5.54,5.54,0,0,0,5.45,5.16h34.58L207.35,192Z" style="opacity: 0.2; transform-origin: 189.225px 220.95px;" class="animable"></path></g><g id="elvb775b9ials"><path d="M203.55,236.2l.8-15.12a9,9,0,0,1-4.2-7,7.89,7.89,0,0,1,8-8.43A9,9,0,0,1,217,214a7.88,7.88,0,0,1-3.41,7l2.47,15.12Z" style="opacity: 0.2; transform-origin: 208.574px 220.924px;" class="animable"></path></g><path d="M215.7,214a7.62,7.62,0,0,0-7.52-7.12,6.66,6.66,0,0,0-6.72,7.12,7.6,7.6,0,0,0,4.24,6.33l-.76,14.52h9.6l-2.37-14.52A6.65,6.65,0,0,0,215.7,214Z" style="fill: rgb(38, 50, 56); transform-origin: 208.58px 220.865px;" id="elcw5pgvbds8" class="animable"></path><path d="M240.15,188.54H231l-.56-9.93a25.55,25.55,0,0,0-25.16-23.84,22.34,22.34,0,0,0-22.51,23.84l.55,9.93h-9.15l-.55-9.93a30.9,30.9,0,0,1,31.15-33c18.19,0,33.81,14.8,34.83,33Z" style="fill: rgb(105, 181, 243); transform-origin: 206.849px 167.074px;" id="elci6sts5v4nv" class="animable"></path></g><defs>     <filter id="active" height="200%">         <feMorphology in="SourceAlpha" result="DILATED" operator="dilate" radius="2"></feMorphology>                <feFlood flood-color="#32DFEC" flood-opacity="1" result="PINK"></feFlood>        <feComposite in="PINK" in2="DILATED" operator="in" result="OUTLINE"></feComposite>        <feMerge>            <feMergeNode in="OUTLINE"></feMergeNode>            <feMergeNode in="SourceGraphic"></feMergeNode>        </feMerge>    </filter>    <filter id="hover" height="200%">        <feMorphology in="SourceAlpha" result="DILATED" operator="dilate" radius="2"></feMorphology>                <feFlood flood-color="#ff0000" flood-opacity="0.5" result="PINK"></feFlood>        <feComposite in="PINK" in2="DILATED" operator="in" result="OUTLINE"></feComposite>        <feMerge>            <feMergeNode in="OUTLINE"></feMergeNode>            <feMergeNode in="SourceGraphic"></feMergeNode>        </feMerge>            <feColorMatrix type="matrix" values="0   0   0   0   0                0   1   0   0   0                0   0   0   0   0                0   0   0   1   0 "></feColorMatrix>    </filter></defs></svg>